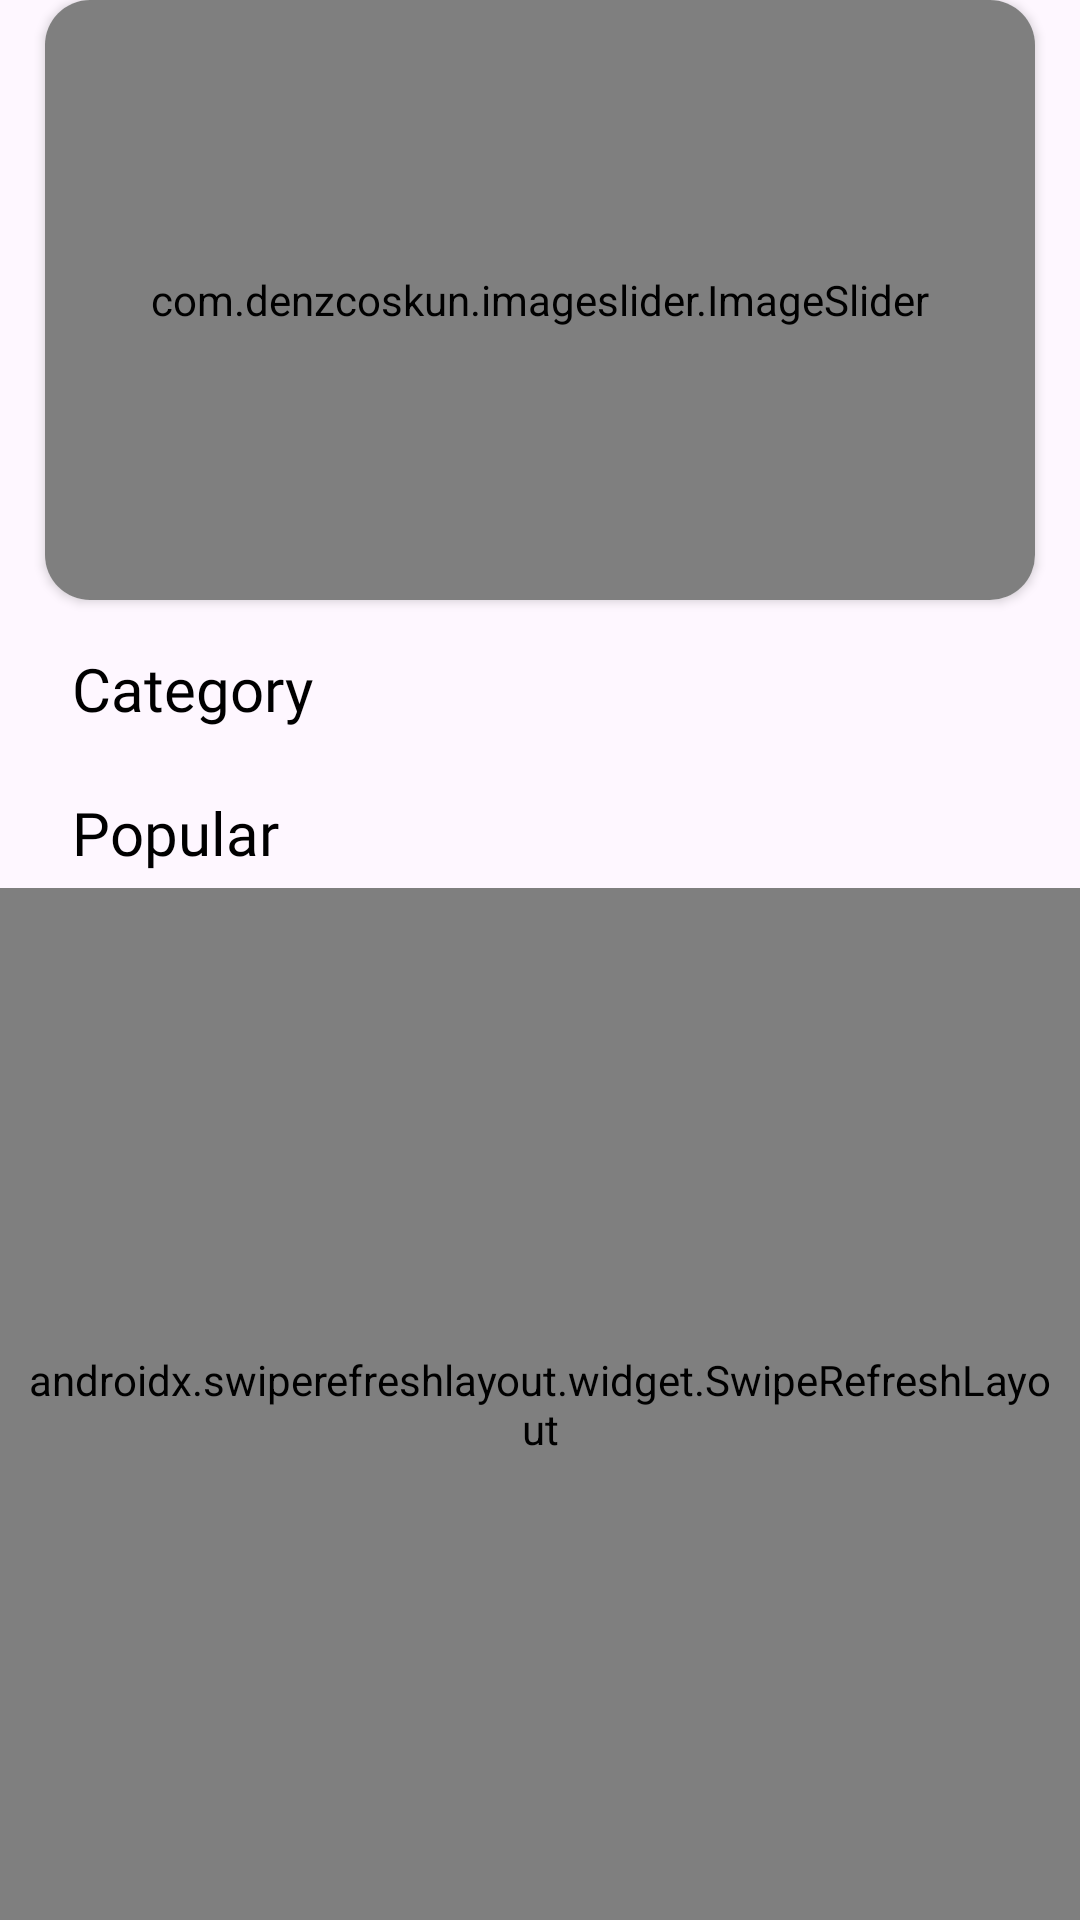

The Android layout XML behind this screen, and the referenced resources:
<!-- AndroidManifest.xml: application theme Theme.FoodApp -->
<!-- res/layout/fragment_home.xml -->
<?xml version="1.0" encoding="utf-8"?>
<androidx.constraintlayout.widget.ConstraintLayout xmlns:android="http://schemas.android.com/apk/res/android"
    xmlns:app="http://schemas.android.com/apk/res-auto"
    xmlns:tools="http://schemas.android.com/tools"
    android:layout_width="match_parent"
    android:layout_height="match_parent"
    tools:context=".fragment.HomeFragment">



    <TextView
        android:id="@+id/emptyCartTextView"
        android:layout_width="wrap_content"
        android:layout_height="wrap_content"
        android:layout_gravity="center"
        android:text="No popular item found"
        android:textColor="@android:color/black"
        android:textSize="14sp"
        android:visibility="gone"
        app:layout_constraintBottom_toBottomOf="parent"
        app:layout_constraintEnd_toEndOf="parent"
        app:layout_constraintStart_toStartOf="parent"
        app:layout_constraintTop_toTopOf="parent"
        app:layout_constraintVertical_bias="0.8" />


    <androidx.cardview.widget.CardView
        android:id="@+id/cardView"
        android:layout_width="match_parent"
        android:layout_height="200dp"
        android:layout_marginHorizontal="15dp"
        app:cardCornerRadius="15dp"
        app:layout_constraintEnd_toEndOf="parent"
        app:layout_constraintStart_toStartOf="parent"
        app:layout_constraintTop_toTopOf="parent">

        <com.denzcoskun.imageslider.ImageSlider
            android:id="@+id/image_slider"
            android:layout_width="match_parent"
            android:layout_height="match_parent"
            app:iss_auto_cycle="true"
            app:iss_delay="2000"
            app:iss_period="2000"
            app:iss_selected_dot="@drawable/default_selected_dot"
            app:iss_text_align="CENTER" />

    </androidx.cardview.widget.CardView>

    <TextView
        android:id="@+id/categoryTv"
        android:layout_width="wrap_content"
        android:layout_height="wrap_content"
        android:layout_marginStart="24dp"
        android:layout_marginTop="16dp"
        android:fontFamily="@font/latobold"
        android:text="Category"
        android:textColor="@color/black"
        android:textSize="20sp"
        app:layout_constraintStart_toStartOf="parent"
        app:layout_constraintTop_toBottomOf="@+id/cardView" />

    <androidx.recyclerview.widget.RecyclerView
        android:id="@+id/category_rv"
        android:layout_width="match_parent"
        android:layout_height="wrap_content"
        android:layout_marginTop="5dp"
        app:layout_constraintBottom_toTopOf="@+id/popularTv"
        app:layout_constraintEnd_toEndOf="parent"
        app:layout_constraintStart_toStartOf="parent"
        app:layout_constraintTop_toBottomOf="@+id/categoryTv" />

    <TextView
        android:id="@+id/popularTv"
        android:layout_width="wrap_content"
        android:layout_height="wrap_content"
        android:layout_marginStart="24dp"
        android:layout_marginTop="16dp"
        android:fontFamily="@font/latobold"
        android:text="Popular"
        android:textColor="@color/black"
        android:textSize="20sp"
        app:layout_constraintStart_toStartOf="parent"
        app:layout_constraintTop_toBottomOf="@+id/category_rv" />

    <androidx.swiperefreshlayout.widget.SwipeRefreshLayout
        android:id="@+id/swipeToRefresh"
        android:layout_width="match_parent"
        android:layout_height="0dp"
        android:layout_marginTop="5dp"
        android:paddingHorizontal="8dp"
        app:layout_constraintBottom_toBottomOf="parent"
        app:layout_constraintEnd_toEndOf="parent"
        app:layout_constraintStart_toStartOf="parent"
        app:layout_constraintTop_toBottomOf="@+id/popularTv">

        <androidx.recyclerview.widget.RecyclerView

            android:id="@+id/popular_rv"
            android:layout_width="match_parent"
            android:layout_height="0dp"
            app:layout_constraintBottom_toBottomOf="parent"
            app:layout_constraintEnd_toEndOf="parent"
            app:layout_constraintHorizontal_bias="0.0"
            app:layout_constraintStart_toStartOf="parent"
            app:layout_constraintTop_toBottomOf="@+id/viewMenuTv" />
    </androidx.swiperefreshlayout.widget.SwipeRefreshLayout>


    <View
        android:id="@+id/overlayWhiteView"
        android:layout_width="match_parent"
        android:layout_height="match_parent"
        android:background="@drawable/app_bg"
        android:visibility="gone"
        app:layout_constraintBottom_toBottomOf="parent"
        app:layout_constraintEnd_toEndOf="parent"
        app:layout_constraintStart_toStartOf="parent"
        app:layout_constraintTop_toTopOf="parent" />

    <ProgressBar
        android:id="@+id/progressBar"
        android:layout_width="wrap_content"
        android:layout_height="wrap_content"
        android:layout_centerInParent="true"
        android:visibility="gone"
        app:layout_constraintBottom_toBottomOf="parent"
        app:layout_constraintEnd_toEndOf="parent"
        app:layout_constraintStart_toStartOf="parent"
        app:layout_constraintTop_toTopOf="parent"
        />
</androidx.constraintlayout.widget.ConstraintLayout>
<!-- resources referenced by this layout -->
<resources>
  <color name="black">#FF000000</color>
  <style name="Theme.FoodApp" parent="Base.Theme.FoodApp" />
  <style name="Base.Theme.FoodApp" parent="Theme.Material3.DayNight.NoActionBar">
          
          <item name="colorPrimary">@color/lavender</item>
      </style>
  <color name="lavender">#F8F2FF</color>
</resources>
